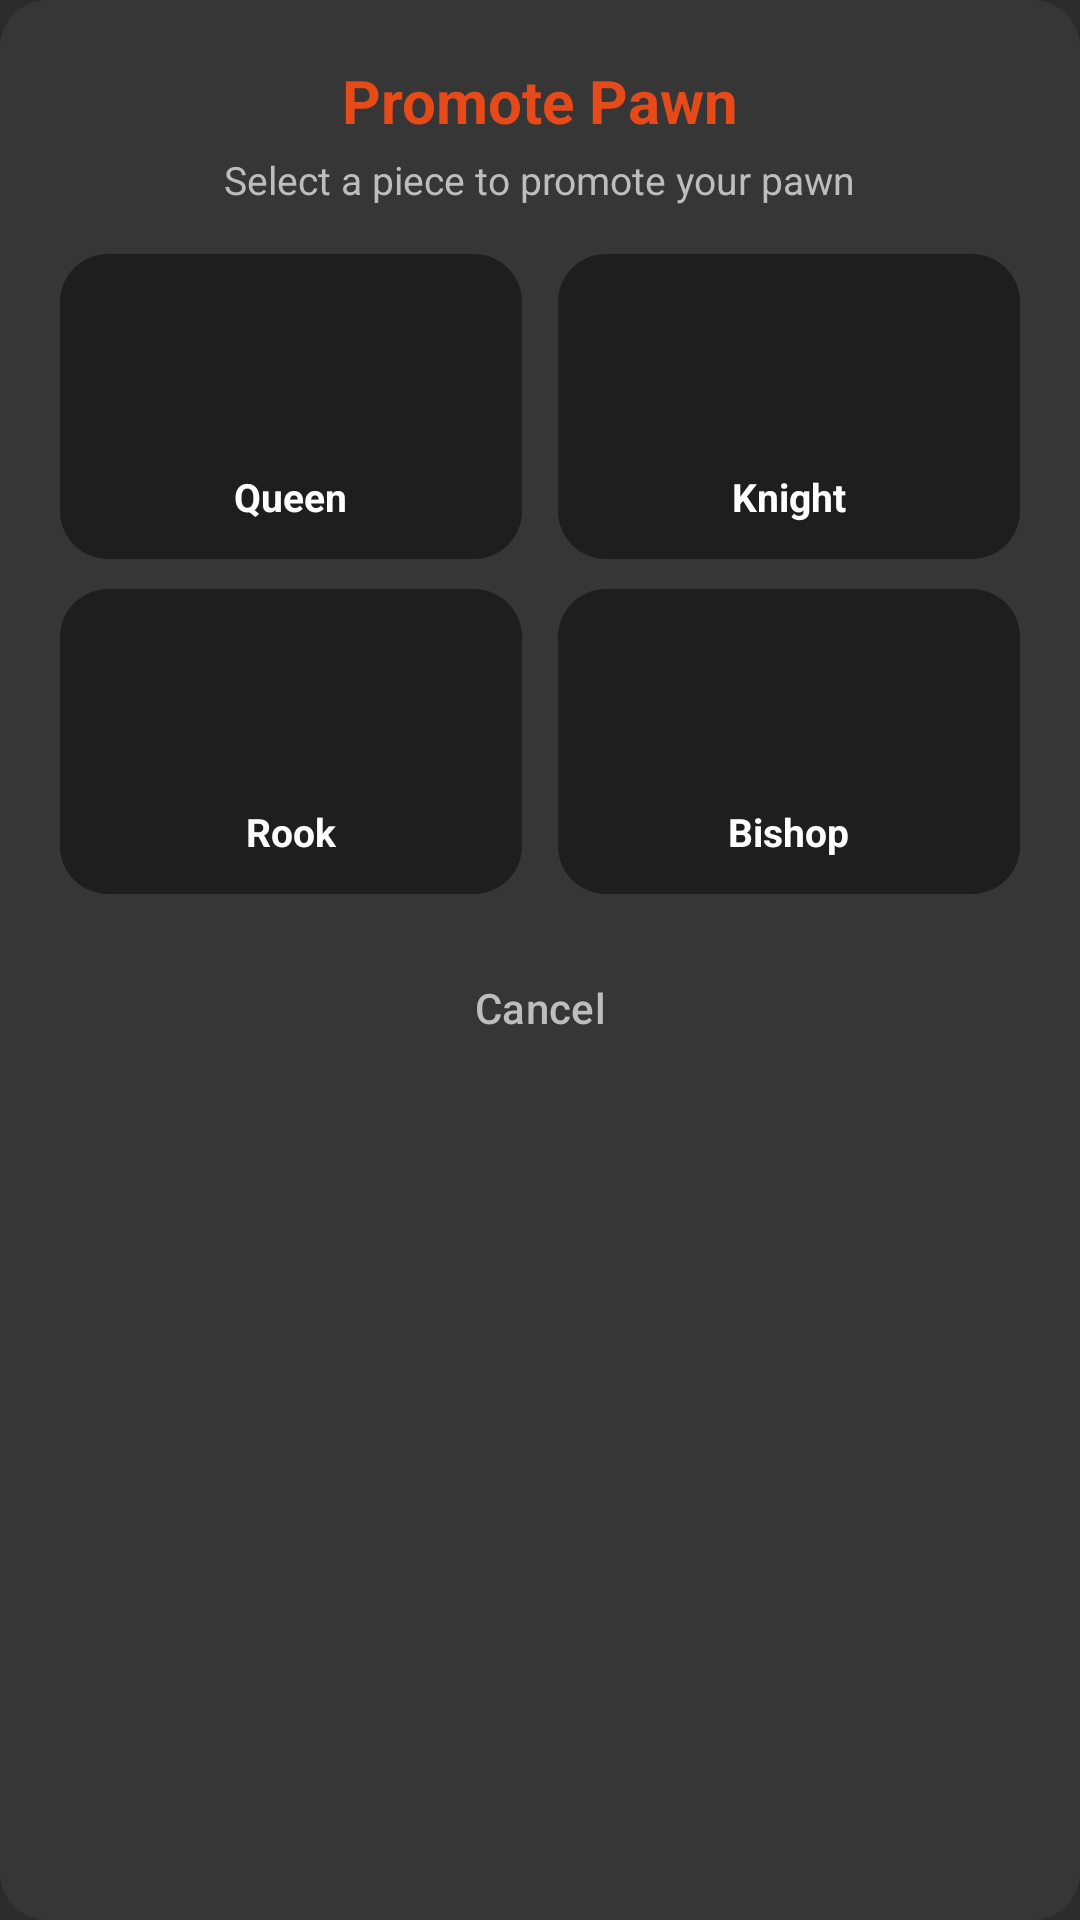

Write the Android layout XML for this screen, with the resource values it uses.
<!-- AndroidManifest.xml: application theme Theme.GambitStudio -->
<!-- res/layout/dialog_pawn_promotion.xml -->
<?xml version="1.0" encoding="utf-8"?>
<LinearLayout xmlns:android="http://schemas.android.com/apk/res/android"
    android:layout_width="match_parent"
    android:layout_height="wrap_content"
    android:background="@drawable/bg_rounded_card"
    android:gravity="center_horizontal"
    android:orientation="vertical"
    android:padding="20dp">

    <TextView
        android:id="@+id/tvPromotionTitle"
        android:layout_width="wrap_content"
        android:layout_height="wrap_content"
        android:text="@string/promotion_title"
        android:textColor="@color/primaryOrange"
        android:textSize="20sp"
        android:textStyle="bold" />

    <TextView
        android:id="@+id/tvPromotionSubtitle"
        android:layout_width="wrap_content"
        android:layout_height="wrap_content"
        android:layout_marginTop="4dp"
        android:text="@string/promotion_subtitle"
        android:textColor="@color/textSecondary"
        android:textSize="13sp" />

    
    
    <LinearLayout
        android:layout_width="match_parent"
        android:layout_height="wrap_content"
        android:layout_marginTop="16dp"
        android:baselineAligned="false"
        android:orientation="horizontal">

        
        <LinearLayout
            android:id="@+id/containerPromoteQueen"
            android:layout_width="0dp"
            android:layout_height="wrap_content"
            android:layout_marginEnd="6dp"
            android:layout_weight="1"
            android:background="@drawable/bg_rounded_card"
            android:backgroundTint="@color/customSurfaceDarker"
            android:clickable="true"
            android:focusable="true"
            android:foreground="?attr/selectableItemBackground"
            android:gravity="center"
            android:orientation="vertical"
            android:padding="12dp">

            <ImageButton
                android:id="@+id/btnPromoteQueen"
                android:layout_width="52dp"
                android:layout_height="52dp"
                android:background="@drawable/bg_circle_icon"
                android:clickable="false"
                android:contentDescription="@string/piece_queen"
                android:focusable="false"
                android:padding="6dp"
                android:scaleType="fitCenter" />

            <TextView
                android:layout_width="wrap_content"
                android:layout_height="wrap_content"
                android:layout_marginTop="8dp"
                android:text="@string/piece_queen"
                android:textColor="@color/textPrimary"
                android:textSize="13sp"
                android:textStyle="bold" />
        </LinearLayout>

        
        <LinearLayout
            android:id="@+id/containerPromoteKnight"
            android:layout_width="0dp"
            android:layout_height="wrap_content"
            android:layout_marginStart="6dp"
            android:layout_weight="1"
            android:background="@drawable/bg_rounded_card"
            android:backgroundTint="@color/customSurfaceDarker"
            android:clickable="true"
            android:focusable="true"
            android:foreground="?attr/selectableItemBackground"
            android:gravity="center"
            android:orientation="vertical"
            android:padding="12dp">

            <ImageButton
                android:id="@+id/btnPromoteKnight"
                android:layout_width="52dp"
                android:layout_height="52dp"
                android:background="@drawable/bg_circle_icon"
                android:clickable="false"
                android:contentDescription="@string/piece_knight"
                android:focusable="false"
                android:padding="6dp"
                android:scaleType="fitCenter" />

            <TextView
                android:layout_width="wrap_content"
                android:layout_height="wrap_content"
                android:layout_marginTop="8dp"
                android:text="@string/piece_knight"
                android:textColor="@color/textPrimary"
                android:textSize="13sp"
                android:textStyle="bold" />
        </LinearLayout>

    </LinearLayout>

    
    <LinearLayout
        android:layout_width="match_parent"
        android:layout_height="wrap_content"
        android:layout_marginTop="10dp"
        android:baselineAligned="false"
        android:orientation="horizontal">

        
        <LinearLayout
            android:id="@+id/containerPromoteRook"
            android:layout_width="0dp"
            android:layout_height="wrap_content"
            android:layout_marginEnd="6dp"
            android:layout_weight="1"
            android:background="@drawable/bg_rounded_card"
            android:backgroundTint="@color/customSurfaceDarker"
            android:clickable="true"
            android:focusable="true"
            android:foreground="?attr/selectableItemBackground"
            android:gravity="center"
            android:orientation="vertical"
            android:padding="12dp">

            <ImageButton
                android:id="@+id/btnPromoteRook"
                android:layout_width="52dp"
                android:layout_height="52dp"
                android:background="@drawable/bg_circle_icon"
                android:clickable="false"
                android:contentDescription="@string/piece_rook"
                android:focusable="false"
                android:padding="6dp"
                android:scaleType="fitCenter" />

            <TextView
                android:layout_width="wrap_content"
                android:layout_height="wrap_content"
                android:layout_marginTop="8dp"
                android:text="@string/piece_rook"
                android:textColor="@color/textPrimary"
                android:textSize="13sp"
                android:textStyle="bold" />
        </LinearLayout>

        
        <LinearLayout
            android:id="@+id/containerPromoteBishop"
            android:layout_width="0dp"
            android:layout_height="wrap_content"
            android:layout_marginStart="6dp"
            android:layout_weight="1"
            android:background="@drawable/bg_rounded_card"
            android:backgroundTint="@color/customSurfaceDarker"
            android:clickable="true"
            android:focusable="true"
            android:foreground="?attr/selectableItemBackground"
            android:gravity="center"
            android:orientation="vertical"
            android:padding="12dp">

            <ImageButton
                android:id="@+id/btnPromoteBishop"
                android:layout_width="52dp"
                android:layout_height="52dp"
                android:background="@drawable/bg_circle_icon"
                android:clickable="false"
                android:contentDescription="@string/piece_bishop"
                android:focusable="false"
                android:padding="6dp"
                android:scaleType="fitCenter" />

            <TextView
                android:layout_width="wrap_content"
                android:layout_height="wrap_content"
                android:layout_marginTop="8dp"
                android:text="@string/piece_bishop"
                android:textColor="@color/textPrimary"
                android:textSize="13sp"
                android:textStyle="bold" />
        </LinearLayout>

    </LinearLayout>

    
    <com.google.android.material.button.MaterialButton
        android:id="@+id/btnCancelPromotion"
        style="@style/Widget.Material3.Button.TextButton"
        android:layout_width="wrap_content"
        android:layout_height="wrap_content"
        android:layout_marginTop="14dp"
        android:text="@string/action_cancel"
        android:textColor="@color/textSecondary"
        android:textSize="14sp" />

</LinearLayout>
<!-- resources referenced by this layout -->
<resources>
  <color name="customSurfaceDarker">#1E1E1E</color>
  <color name="primaryOrange">#E64A19</color>
  <color name="textPrimary">#FFFFFF</color>
  <color name="textSecondary">#BDBDBD</color>
  <!-- drawable bg_rounded_card (drawable) -->
  <?xml version="1.0" encoding="utf-8"?>
  <shape xmlns:android="http://schemas.android.com/apk/res/android"
      android:shape="rectangle">
      <solid android:color="@color/customCard" />
      <corners android:radius="16dp" />
  </shape>
  <string name="action_cancel">Cancel</string>
  <string name="piece_bishop">Bishop</string>
  <string name="piece_knight">Knight</string>
  <string name="piece_queen">Queen</string>
  <string name="piece_rook">Rook</string>
  <string name="promotion_subtitle">Select a piece to promote your pawn</string>
  <string name="promotion_title">Promote Pawn</string>
  <style name="Theme.GambitStudio" parent="Theme.Material3.Dark.NoActionBar">
          
          <item name="colorPrimary">@color/primaryOrange</item>
          <item name="colorOnPrimary">@color/white</item>
          <item name="colorPrimaryContainer">@color/primaryOrangeDark</item>
          <item name="colorOnPrimaryContainer">@color/white</item>
          <item name="colorSecondary">@color/orangeAccent</item>
          <item name="colorOnSecondary">@color/white</item>
  
          
          <item name="android:windowBackground">@color/customDarkBackground</item>
          <item name="colorSurface">@color/customCard</item>
          <item name="colorOnSurface">@color/textPrimary</item>
          <item name="colorSurfaceVariant">@color/customSurfaceElevated</item>
          <item name="colorOnSurfaceVariant">@color/textSecondary</item>
  
          
          <item name="android:statusBarColor">@color/customDarkBackground</item>
          <item name="android:windowLightStatusBar">false</item>
          <item name="android:navigationBarColor">@color/customDarkBackground</item>
          <item name="android:windowLightNavigationBar" tools:targetApi="o_mr1">false</item>
  
          
          <item name="bottomSheetDialogTheme">@style/CustomBottomSheetDialogTheme</item>
          <item name="materialAlertDialogTheme">@style/CustomMaterialAlertDialogTheme</item>
      </style>
  <color name="customCard">#363636</color>
  <color name="white">#FFFFFFFF</color>
  <color name="primaryOrangeDark">#D84315</color>
  <color name="orangeAccent">#FF5722</color>
  <color name="customDarkBackground">#2C2C2C</color>
  <color name="customSurfaceElevated">#424242</color>
  <style name="CustomBottomSheetDialogTheme" parent="ThemeOverlay.Material3.BottomSheetDialog">
          <item name="bottomSheetStyle">@style/CustomBottomSheetStyle</item>
      </style>
  <style name="CustomMaterialAlertDialogTheme" parent="ThemeOverlay.Material3.MaterialAlertDialog">
          <item name="colorSurface">@color/customCard</item>
          <item name="colorOnSurface">@color/textPrimary</item>
      </style>
  <style name="CustomBottomSheetStyle" parent="Widget.Material3.BottomSheet.Modal">
          <item name="backgroundTint">@color/customCard</item>
          <item name="shapeAppearance">@style/ShapeAppearance.RoundedTop</item>
      </style>
  <style name="ShapeAppearance.RoundedTop" parent="ShapeAppearance.Material3.Corner.Large">
          <item name="cornerSizeTopLeft">24dp</item>
          <item name="cornerSizeTopRight">24dp</item>
          <item name="cornerSizeBottomLeft">0dp</item>
          <item name="cornerSizeBottomRight">0dp</item>
      </style>
</resources>
